pico-8 play session: no input (idle)

[t = 1 s] idle ~1s (no d-pad/buttons)
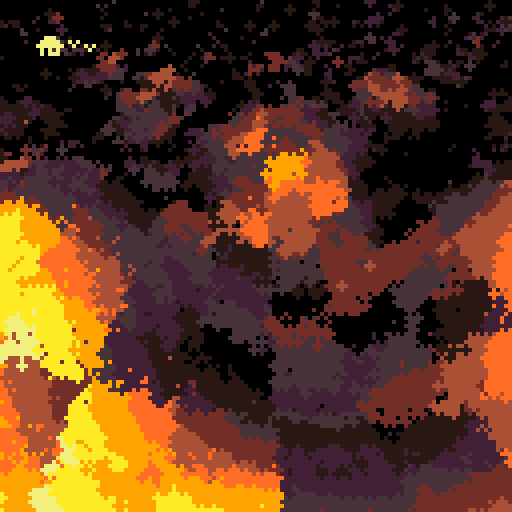
[t = 2 s] idle ~2s (no d-pad/buttons)
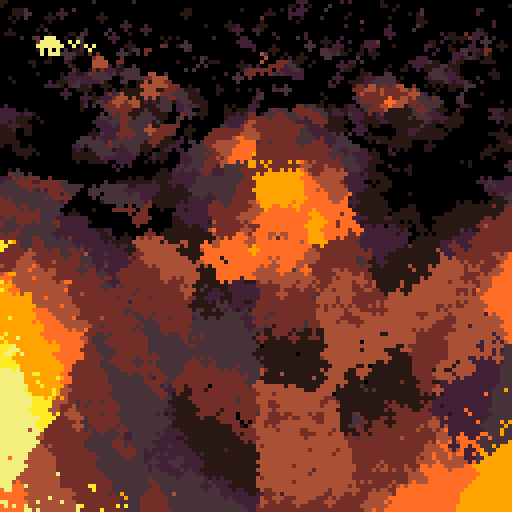
[t = 6 s] idle ~6s (no d-pad/buttons)
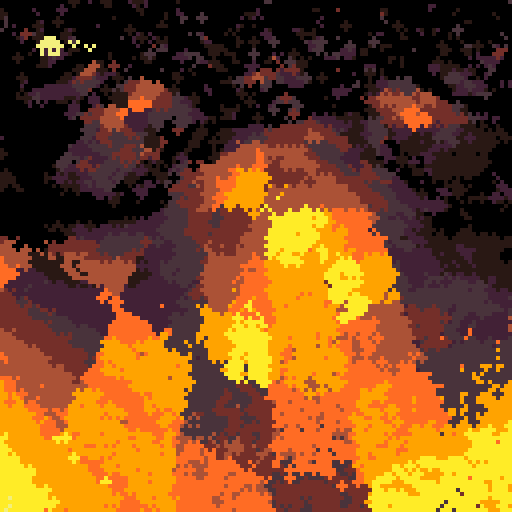
[t = 8 s] idle ~8s (no d-pad/buttons)
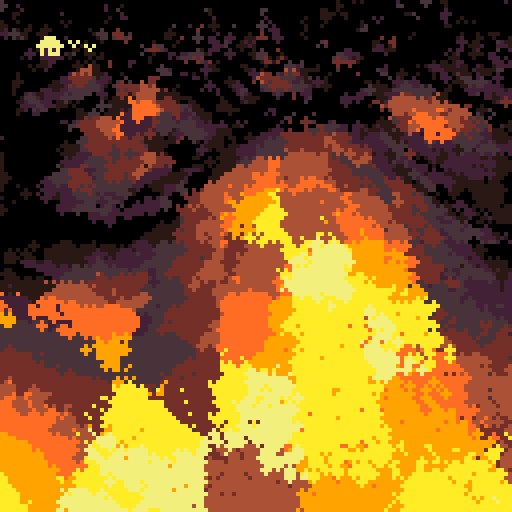

pico-8 cartridge
version 29
__lua__
--[[
  put this check_time function at the start of the cart
  make sure to call check_time() somehwere in the cart.
  in most tweetcarts, the bast place to do this is direclty before "flip()"
--]]
function check_time() 
  --id is stored in the parameters field
  my_id = stat(6)

  --the breadcrumb field is the name of the start cart + "," + the number of seconds we should play
  my_info = stat(100)
  --if we don't have it, stop checking
  if my_info == nil then
    return
  end

  breadcumb_parts = split(my_info, ",", true)
  start_cart_name = breadcumb_parts[1]
  max_time = breadcumb_parts[2]

  --check if we hit the max time
  if time() > max_time or btnp(1) then
    load(start_cart_name,"",my_id)
  end
end
--end of check_time

for i=1,9 do pal(i,({-16,-14,-11,-12,4,-7,9,10,-9})[i],1)end::_::s=t()r=sin(s/13)for i=0,2688 do
local x,y=rnd(128)y=x%1*200
local v,u=256/y+s,r+2/y*(64-x)circfill(x,y+y/3*sin(u/5)*sin(v/9),1,mid(0,9,y/12-flr(bxor(u,v)*2)%5+4*cos(v/9)*sin(u/5)))end
?"⌂ˇ",9,9,9
check_time()
flip()goto _
__gfx__
00000000000000000000000000000000000000000000000000000000000000000000000000000000000000000000000000000000000000000000000000000000
00000000000000000000000000000000000000000000000000000000000000000000000000000000000000000000000000000000000000000000000000000000
00700700000000000000000000000000000000000000000000000000000000000000000000000000000000000000000000000000000000000000000000000000
00077000000000000000000000000000000000000000000000000000000000000000000000000000000000000000000000000000000000000000000000000000
00077000000000000000000000000000000000000000000000000000000000000000000000000000000000000000000000000000000000000000000000000000
00700700000000000000000000000000000000000000000000000000000000000000000000000000000000000000000000000000000000000000000000000000
